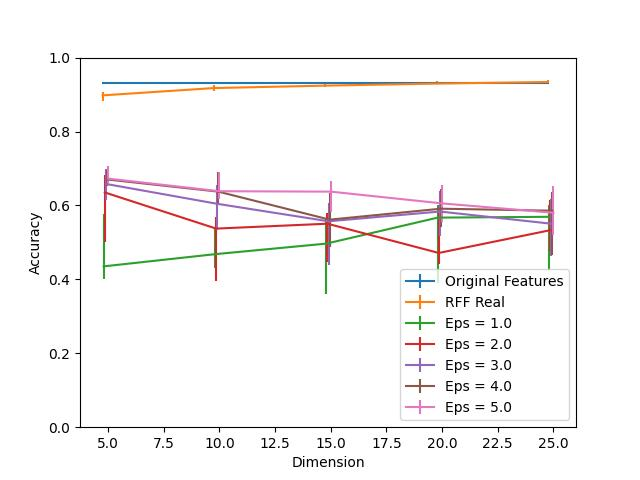

Values plotted in this chart, from the file beside it:
Dimension, RFF Real, RFF Real 25, RFF Real 75, Eps = 1.0, Eps = 1.0 25, Eps = 1.0 75, Eps = 2.0, Eps = 2.0 25, Eps = 2.0 75, Eps = 3.0, Eps = 3.0 25, Eps = 3.0 75, Eps = 4.0, Eps = 4.0 25, Eps = 4.0 75, Eps = 5.0, Eps = 5.0 25, Eps = 5.0 75, Original Features
5, 0.8978, 0.01538, 0.008791, 0.4352, 0.03297, 0.1418, 0.6352, 0.133, 0.04835, 0.6582, 0.04286, 0.03956, 0.6703, 0.01868, 0.02527, 0.6725, 0.01209, 0.03407, 0.9319
10, 0.9176, 0.007692, 0.007692, 0.4681, 0.03736, 0.07473, 0.5374, 0.1429, 0.03187, 0.6044, 0.07033, 0.05165, 0.6374, 0.03187, 0.05385, 0.6385, 0.01978, 0.05165, 0.9319
15, 0.9242, 0.004396, 0.006593, 0.4967, 0.1363, 0.06703, 0.5505, 0.1033, 0.02967, 0.5571, 0.1176, 0.04945, 0.5615, 0.07473, 0.07143, 0.6374, 0.05495, 0.02747, 0.9319
20, 0.9297, 0.002198, 0.006593, 0.567, 0.1758, 0.03516, 0.4714, 0.02857, 0.1143, 0.5835, 0.06703, 0.05604, 0.5912, 0.04945, 0.05275, 0.6055, 0.05055, 0.04945, 0.9319
25, 0.9341, 0.003297, 0.004396, 0.5692, 0.1429, 0.03077, 0.533, 0.05714, 0.08242, 0.5505, 0.08681, 0.06813, 0.5857, 0.1187, 0.05055, 0.5802, 0.06044, 0.07143, 0.9319
